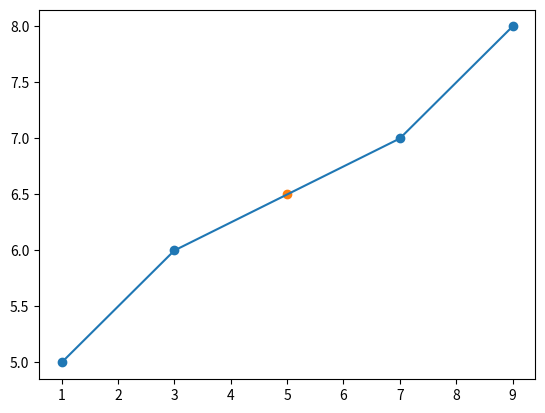

Reproduce this figure in Python.
import matplotlib.pyplot as plt


# Структура, описывающая сплайн на каждом сегменте сетки
class SplineTuple:
    def __init__(self, a, b, c, d, x):
        self.a = a
        self.b = b
        self.c = c
        self.d = d
        self.x = x


# Построение сплайна
# x - узлы сетки, должны быть упорядочены по возрастанию, кратные узлы запрещены
# y - значения функции в узлах сетки
# n - количество узлов сетки
def BuildSpline(x, y, n):
    # Инициализация массива сплайнов
    splines = [SplineTuple(0, 0, 0, 0, 0) for _ in range(0, n)]
    for i in range(0, n):
        splines[i].x = x[i]
        splines[i].a = y[i]

    splines[0].c = splines[n - 1].c = 0.0

    # Решение СЛАУ относительно коэффициентов сплайнов c[i] методом прогонки для трехдиагональных матриц
    # Вычисление прогоночных коэффициентов - прямой ход метода прогонки
    alpha = [0.0 for _ in range(0, n - 1)]
    beta = [0.0 for _ in range(0, n - 1)]

    for i in range(1, n - 1):
        hi = x[i] - x[i - 1]
        hi1 = x[i + 1] - x[i]
        A = hi
        C = 2.0 * (hi + hi1)
        B = hi1
        F = 6.0 * ((y[i + 1] - y[i]) / hi1 - (y[i] - y[i - 1]) / hi)
        z = (A * alpha[i - 1] + C)
        alpha[i] = -B / z
        beta[i] = (F - A * beta[i - 1]) / z

    # Нахождение решения - обратный ход метода прогонки
    for i in range(n - 2, 0, -1):
        splines[i].c = alpha[i] * splines[i + 1].c + beta[i]

    # По известным коэффициентам c[i] находим значения b[i] и d[i]
    for i in range(n - 1, 0, -1):
        hi = x[i] - x[i - 1]
        splines[i].d = (splines[i].c - splines[i - 1].c) / hi
        splines[i].b = hi * (2.0 * splines[i].c + splines[i - 1].c) / 6.0 + (y[i] - y[i - 1]) / hi
    return splines


# Вычисление значения интерполированной функции в произвольной точке
def Interpolate(splines, x):
    if not splines:
        return None  # Если сплайны ещё не построены - возвращаем NaN

    n = len(splines)
    s = SplineTuple(0, 0, 0, 0, 0)

    if x <= splines[0].x:  # Если x меньше точки сетки x[0] - пользуемся первым эл-тов массива
        s = splines[0]
    elif x >= splines[n - 1].x:  # Если x больше точки сетки x[n - 1] - пользуемся последним эл-том массива
        s = splines[n - 1]
    else:  # Иначе x лежит между граничными точками сетки - производим бинарный поиск нужного эл-та массива
        i = 0
        j = n - 1
        while i + 1 < j:
            k = i + (j - i) // 2
            if x <= splines[k].x:
                j = k
            else:
                i = k
        s = splines[j]

    dx = x - s.x
    # Вычисляем значение сплайна в заданной точке по схеме Горнера (в принципе, "умный" компилятор применил бы схему Горнера сам, но ведь не все так умны, как кажутся)
    return s.a + (s.b + (s.c / 2.0 + s.d * dx / 6.0) * dx) * dx;


x = [1, 3, 7, 9]
y = [5, 6, 7, 8]
new_x = 5

spline = BuildSpline(x, y, len(x))

plt.scatter(x, y)
plt.plot(x, y)
plt.scatter(new_x, Interpolate(spline, new_x))
plt.show()
